Run: headless pygame with SDL's dummy video driver; simulated clock (each Clock.tick advances the game by its frame time, no real sleeping); random seed 0; keys injected as events and as key.get_pressed() state; no mouse input.
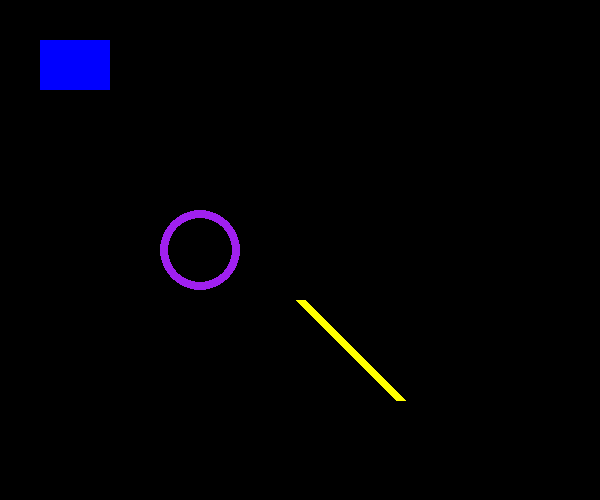
Frame 1 of 4 · flips 1–60 · no input
Frame 2 of 4 · flips 61–180 · tapped SPACE, RETURN · held RIGHT (→), D · screen unchanged from frame 1, image omitted
Frame 3 of 4 · flips 181–300 · held DOWN (↓), S · screen unchanged from frame 2, image omitted
Frame 4 of 4 · flips 301–420 · held LEFT (←), A, UP (↑), W · screen unchanged from frame 3, image omitted

The pygame program that drew these frames:

#drawing a rectangle
import pygame 
pygame.init()
done=True
screen=pygame.display.set_mode((600,500))
while done:
    for event in pygame.event.get():
        if event.type==pygame.QUIT:
            done=True
            pygame.quit()
    pygame.draw.rect(screen,("blue"),(40,40,70,50))
    pygame.draw.circle(screen,'purple',(200,250),40,8)
    pygame.draw.line(screen,'yellow',(300,300),(400,400),10)
    pygame.display.flip()
